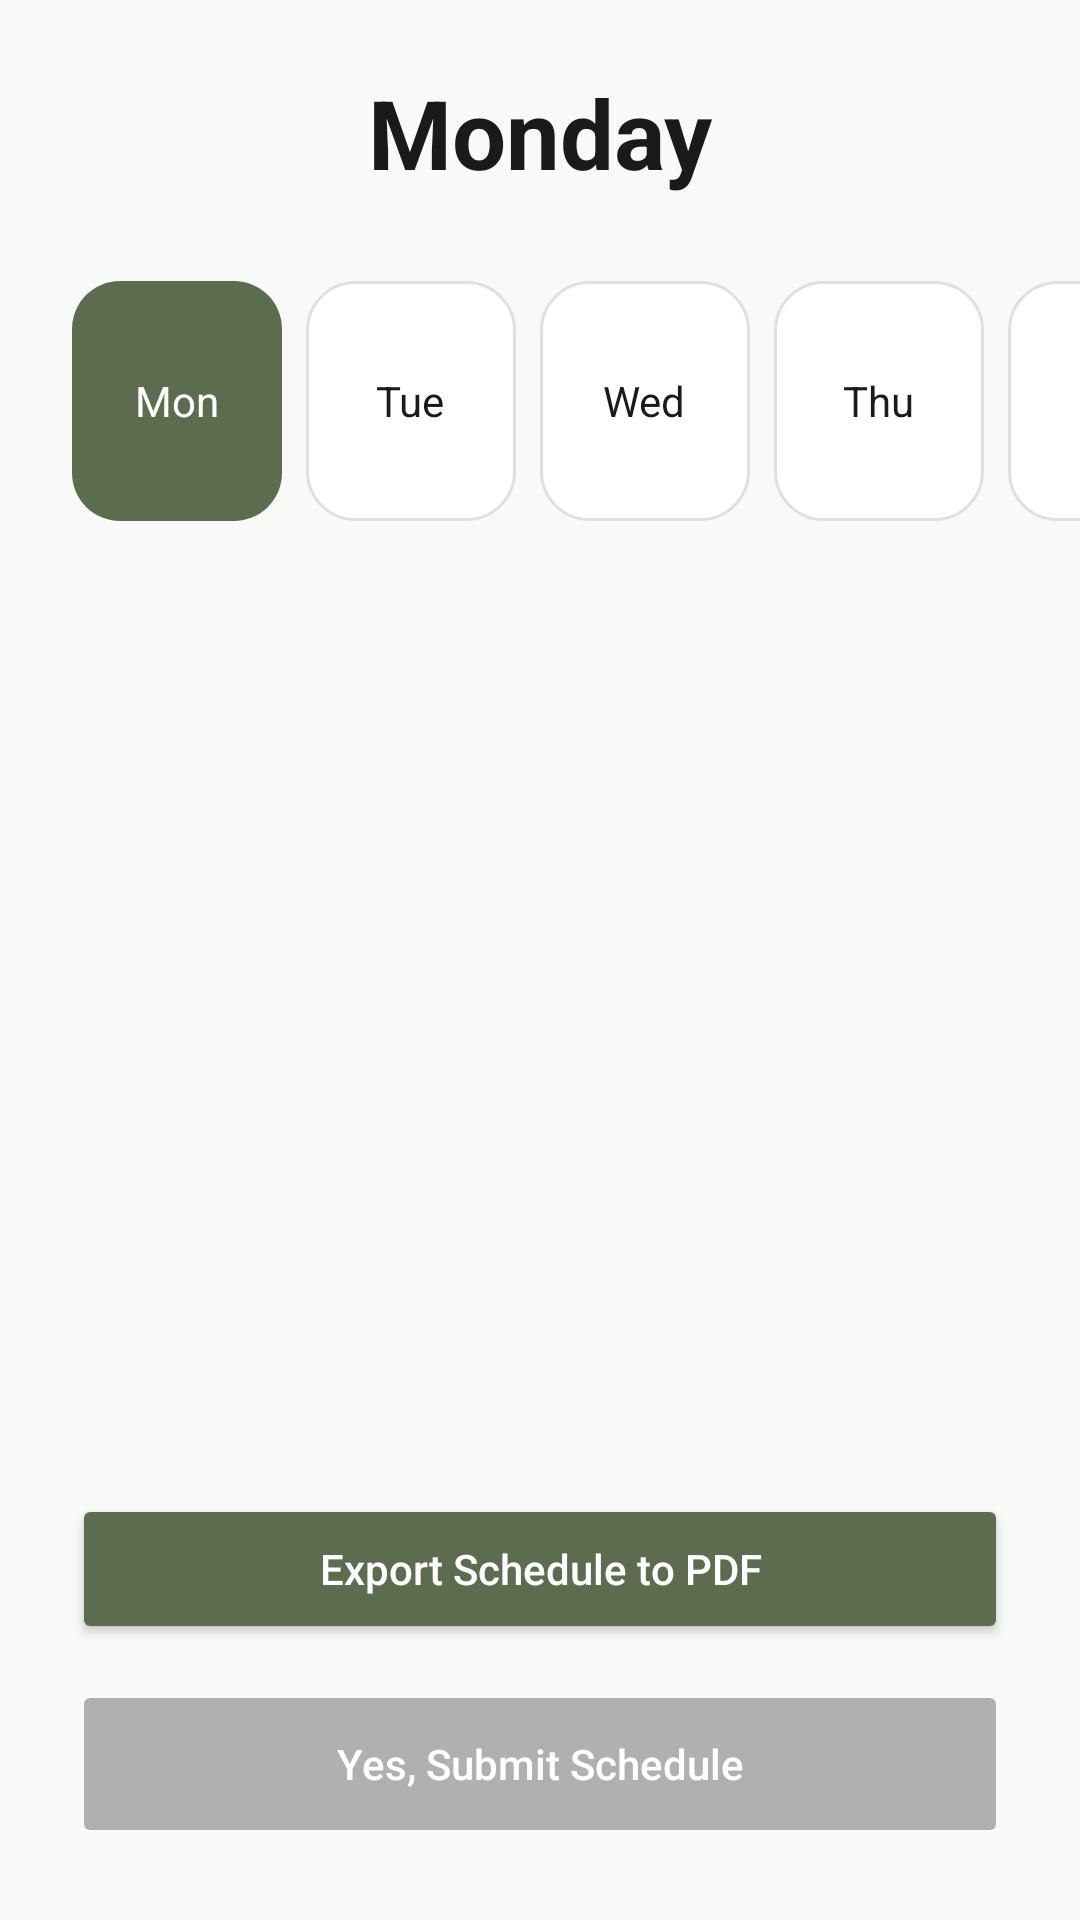

This screen was rendered from an Android layout file. Write that file and the resources it references.
<!-- AndroidManifest.xml: application theme Theme.VETSCHED -->
<!-- res/layout/fragment_confirm_schedule.xml -->
<?xml version="1.0" encoding="utf-8"?>
<androidx.constraintlayout.widget.ConstraintLayout xmlns:android="http://schemas.android.com/apk/res/android"
    xmlns:app="http://schemas.android.com/apk/res-auto"
    xmlns:tools="http://schemas.android.com/tools"
    android:layout_width="match_parent"
    android:layout_height="match_parent"
    android:background="@color/vetsched_background">

    <ImageView
        android:id="@+id/btnBack"
        android:layout_width="40dp"
        android:layout_height="40dp"
        android:layout_marginStart="24dp"
        android:layout_marginTop="24dp"
        android:padding="8dp"
        android:src="@drawable/ic_back"
        app:layout_constraintStart_toStartOf="parent"
        app:layout_constraintTop_toTopOf="parent" />

    <TextView
        android:id="@+id/tvHeaderTitle"
        android:layout_width="wrap_content"
        android:layout_height="wrap_content"
        android:text="Monday"
        android:textColor="@color/vetsched_text_primary"
        android:textSize="32sp"
        android:textStyle="bold"
        app:layout_constraintEnd_toEndOf="parent"
        app:layout_constraintStart_toStartOf="parent"
        app:layout_constraintTop_toTopOf="@id/btnBack"
        app:layout_constraintBottom_toBottomOf="@id/btnBack" />

    <HorizontalScrollView
        android:id="@+id/dateSelector"
        android:layout_width="match_parent"
        android:layout_height="wrap_content"
        android:layout_marginTop="24dp"
        android:clipToPadding="false"
        android:paddingHorizontal="20dp"
        android:scrollbars="none"
        app:layout_constraintTop_toBottomOf="@id/tvHeaderTitle">

        <LinearLayout
            android:layout_width="wrap_content"
            android:layout_height="wrap_content"
            android:orientation="horizontal">

            <LinearLayout
                android:id="@+id/tabMon"
                android:layout_width="70dp"
                android:layout_height="80dp"
                android:layout_margin="4dp"
                android:background="@drawable/bg_date_selected"
                android:gravity="center"
                android:orientation="vertical">

                <TextView
                    android:id="@+id/tvMonLabel"
                    android:layout_width="wrap_content"
                    android:layout_height="wrap_content"
                    android:text="Mon"
                    android:textColor="@color/white"
                    android:textSize="14sp" />

                <TextView
                    android:id="@+id/tvMonDate"
                    android:layout_width="wrap_content"
                    android:layout_height="wrap_content"
                    android:visibility="gone"
                    android:text="26"
                    android:textColor="@color/white"
                    android:textSize="18sp"
                    android:textStyle="bold" />
            </LinearLayout>

            <LinearLayout
                android:id="@+id/tabTue"
                android:layout_width="70dp"
                android:layout_height="80dp"
                android:layout_margin="4dp"
                android:background="@drawable/bg_date_unselected"
                android:gravity="center"
                android:orientation="vertical">

                <TextView
                    android:id="@+id/tvTueLabel"
                    android:layout_width="wrap_content"
                    android:layout_height="wrap_content"
                    android:text="Tue"
                    android:textColor="@color/vetsched_text_primary"
                    android:textSize="14sp" />

                <TextView
                    android:id="@+id/tvTueDate"
                    android:layout_width="wrap_content"
                    android:layout_height="wrap_content"
                    android:visibility="gone"
                    android:text="27"
                    android:textColor="@color/vetsched_text_primary"
                    android:textSize="18sp"
                    android:textStyle="bold" />
            </LinearLayout>

            <LinearLayout
                android:id="@+id/tabWed"
                android:layout_width="70dp"
                android:layout_height="80dp"
                android:layout_margin="4dp"
                android:background="@drawable/bg_date_unselected"
                android:gravity="center"
                android:orientation="vertical">

                <TextView
                    android:id="@+id/tvWedLabel"
                    android:layout_width="wrap_content"
                    android:layout_height="wrap_content"
                    android:text="Wed"
                    android:textColor="@color/vetsched_text_primary"
                    android:textSize="14sp" />

                <TextView
                    android:id="@+id/tvWedDate"
                    android:layout_width="wrap_content"
                    android:layout_height="wrap_content"
                    android:visibility="gone"
                    android:text="28"
                    android:textColor="@color/vetsched_text_primary"
                    android:textSize="18sp"
                    android:textStyle="bold" />
            </LinearLayout>

            <LinearLayout
                android:id="@+id/tabThu"
                android:layout_width="70dp"
                android:layout_height="80dp"
                android:layout_margin="4dp"
                android:background="@drawable/bg_date_unselected"
                android:gravity="center"
                android:orientation="vertical">

                <TextView
                    android:id="@+id/tvThuLabel"
                    android:layout_width="wrap_content"
                    android:layout_height="wrap_content"
                    android:text="Thu"
                    android:textColor="@color/vetsched_text_primary"
                    android:textSize="14sp" />

                <TextView
                    android:id="@+id/tvThuDate"
                    android:layout_width="wrap_content"
                    android:layout_height="wrap_content"
                    android:visibility="gone"
                    android:text="29"
                    android:textColor="@color/vetsched_text_primary"
                    android:textSize="18sp"
                    android:textStyle="bold" />
            </LinearLayout>

            <LinearLayout
                android:id="@+id/tabFri"
                android:layout_width="70dp"
                android:layout_height="80dp"
                android:layout_margin="4dp"
                android:background="@drawable/bg_date_unselected"
                android:gravity="center"
                android:orientation="vertical">

                <TextView
                    android:id="@+id/tvFriLabel"
                    android:layout_width="wrap_content"
                    android:layout_height="wrap_content"
                    android:text="Fri"
                    android:textColor="@color/vetsched_text_primary"
                    android:textSize="14sp" />

                <TextView
                    android:id="@+id/tvFriDate"
                    android:layout_width="wrap_content"
                    android:layout_height="wrap_content"
                    android:visibility="gone"
                    android:text="30"
                    android:textColor="@color/vetsched_text_primary"
                    android:textSize="18sp"
                    android:textStyle="bold" />
            </LinearLayout>

            <LinearLayout
                android:id="@+id/tabSat"
                android:layout_width="70dp"
                android:layout_height="80dp"
                android:layout_margin="4dp"
                android:background="@drawable/bg_date_unselected"
                android:gravity="center"
                android:orientation="vertical">

                <TextView
                    android:id="@+id/tvSatLabel"
                    android:layout_width="wrap_content"
                    android:layout_height="wrap_content"
                    android:text="Sat"
                    android:textColor="@color/vetsched_text_primary"
                    android:textSize="14sp" />

                <TextView
                    android:id="@+id/tvSatDate"
                    android:layout_width="wrap_content"
                    android:layout_height="wrap_content"
                    android:visibility="gone"
                    android:text="31"
                    android:textColor="@color/vetsched_text_primary"
                    android:textSize="18sp"
                    android:textStyle="bold" />
            </LinearLayout>

            <LinearLayout
                android:id="@+id/tabSun"
                android:layout_width="70dp"
                android:layout_height="80dp"
                android:layout_margin="4dp"
                android:background="@drawable/bg_date_unselected"
                android:gravity="center"
                android:orientation="vertical">

                <TextView
                    android:id="@+id/tvSunLabel"
                    android:layout_width="wrap_content"
                    android:layout_height="wrap_content"
                    android:text="Sun"
                    android:textColor="@color/vetsched_text_primary"
                    android:textSize="14sp" />

                <TextView
                    android:id="@+id/tvSunDate"
                    android:layout_width="wrap_content"
                    android:layout_height="wrap_content"
                    android:visibility="gone"
                    android:text="1"
                    android:textColor="@color/vetsched_text_primary"
                    android:textSize="18sp"
                    android:textStyle="bold" />
            </LinearLayout>

        </LinearLayout>
    </HorizontalScrollView>

    <androidx.viewpager2.widget.ViewPager2
        android:id="@+id/viewPager"
        android:layout_width="match_parent"
        android:layout_height="0dp"
        app:layout_constraintBottom_toTopOf="@id/btnExportPdf"
        app:layout_constraintTop_toBottomOf="@id/dateSelector" />

    <Button
        android:id="@+id/btnExportPdf"
        android:layout_width="match_parent"
        android:layout_height="50dp"
        android:layout_marginHorizontal="24dp"
        android:layout_marginBottom="12dp"
        android:backgroundTint="@color/vetsched_primary"
        android:text="Export Schedule to PDF"
        android:textAllCaps="false"
        android:textColor="@color/white"
        app:cornerRadius="25dp"
        app:layout_constraintBottom_toTopOf="@id/btnYesSubmit" />

    <Button
        android:id="@+id/btnYesSubmit"
        android:layout_width="match_parent"
        android:layout_height="56dp"
        android:layout_marginHorizontal="24dp"
        android:layout_marginBottom="24dp"
        android:backgroundTint="#B0B0B0"
        android:enabled="false"
        android:text="Yes, Submit Schedule"
        android:textAllCaps="false"
        android:textColor="@color/white"
        app:cornerRadius="28dp"
        app:layout_constraintBottom_toBottomOf="parent" />

</androidx.constraintlayout.widget.ConstraintLayout>
<!-- resources referenced by this layout -->
<resources>
  <color name="vetsched_background">#F8FAF7</color>
  <color name="vetsched_primary">#5C6D4F</color>
  <color name="vetsched_text_primary">#1A1A1A</color>
  <color name="white">#FFFFFFFF</color>
  <!-- drawable bg_date_selected (drawable) -->
  <?xml version="1.0" encoding="utf-8"?>
  <shape xmlns:android="http://schemas.android.com/apk/res/android">
      <solid android:color="#5C6D4F" />
      <corners android:radius="16dp" />
  </shape>
  <!-- drawable bg_date_unselected (drawable) -->
  <?xml version="1.0" encoding="utf-8"?>
  <shape xmlns:android="http://schemas.android.com/apk/res/android">
      <solid android:color="@color/white" />
      <stroke android:width="1dp" android:color="#E0E0E0" />
      <corners android:radius="16dp" />
  </shape>
  <style name="Theme.VETSCHED" parent="Theme.MaterialComponents.Light.NoActionBar">
          <item name="colorPrimary">@color/vetsched_primary</item>
          <item name="android:statusBarColor">@color/vetsched_background</item>
          <item name="android:windowLightStatusBar">true</item>
      </style>
</resources>
